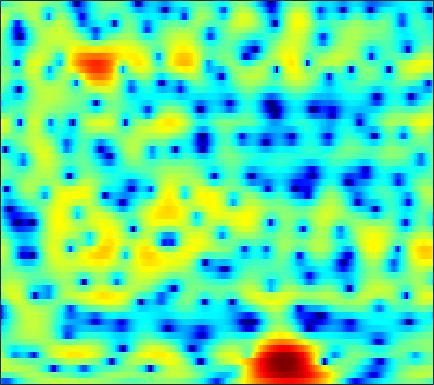

Data behind this chart, as committed beside it:
-11.547, -12.607, -13.395, -12.886, -11.75, -9.8544, -7.9803, -6.7057, -5.195, -3.897, -2.7852, -2.0576, -1.2129, -0.49323, -0.026089, 0.51438, 0.96995, 1.2608, 1.5869, 1.8569, 2.0718, 2.2003, 2.3324, 2.4251
-1.844, -2.123, -2.352, -2.365, -2.224, -1.865, -1.368, -0.9475, -0.3738, 0.1702, 0.6495, 0.9542, 1.28, 1.508, 1.612, 1.667, 1.629, 1.543, 1.36, 1.114, 0.8191, 0.5784, 0.2521, -0.05633
2.745, 2.668, 2.563, 2.462, 2.396, 2.319, 2.248, 2.196, 2.126, 2.044, 1.937, 1.834, 1.651, 1.402, 1.16, 0.7369, 0.1727, -0.3687, -1.294, -2.524, -4.175, -5.81, -8.815, -13.49
3.017, 2.759, 2.348, 1.884, 1.517, 1.023, 0.5465, 0.2126, -0.1879, -0.5454, -0.8639, -1.077, -1.32, -1.498, -1.584, -1.634, -1.616, -1.576, -1.544, -1.556, -1.628, -1.716, -1.814, -1.819
0.8303, -0.08848, -1.676, -3.751, -5.658, -8.505, -10.61, -10.63, -9.303, -8.057, -7.513, -7.651, -8.645, -10.87, -13.76, -18.7, -14.29, -10, -6.048, -3.317, -1.308, -0.1219, 1.156, 2.196
-0.8442, -1.483, -2.54, -3.783, -4.746, -5.836, -6.397, -6.369, -5.87, -5.194, -4.628, -4.361, -4.201, -4.188, -4.174, -3.979, -3.444, -2.827, -1.82, -0.7417, 0.2805, 0.9733, 1.763, 2.414
-1.949, -1.816, -1.678, -1.567, -1.49, -1.376, -1.221, -1.072, -0.8314, -0.5675, -0.3045, -0.1207, 0.105, 0.3121, 0.4588, 0.6496, 0.8393, 0.9738, 1.138, 1.272, 1.355, 1.371, 1.308, 1.149
-4.307, -3.571, -2.688, -1.907, -1.379, -0.7427, -0.1659, 0.2332, 0.7142, 1.13, 1.484, 1.712, 1.964, 2.153, 2.251, 2.318, 2.307, 2.241, 2.078, 1.809, 1.415, 1.033, 0.3876, -0.4375
-6.915, -5.819, -4.488, -3.289, -2.462, -1.454, -0.5516, 0.05144, 0.7579, 1.358, 1.856, 2.166, 2.489, 2.706, 2.8, 2.828, 2.745, 2.611, 2.328, 1.915, 1.361, 0.8462, 0.01846, -0.9918
-9.436, -8.236, -6.621, -5.06, -3.949, -2.579, -1.361, -0.5546, 0.3766, 1.163, 1.803, 2.19, 2.58, 2.833, 2.94, 2.975, 2.889, 2.745, 2.448, 2.029, 1.485, 0.9916, 0.2173, -0.6889
-15.21, -12.69, -9.592, -6.94, -5.229, -3.282, -1.678, -0.672, 0.4395, 1.325, 1.999, 2.374, 2.721, 2.923, 2.993, 2.985, 2.877, 2.728, 2.439, 2.061, 1.59, 1.163, 0.4892, -0.3136
-15.1, -12.08, -8.533, -5.632, -3.836, -1.877, -0.3512, 0.5548, 1.487, 2.123, 2.489, 2.616, 2.641, 2.541, 2.404, 2.175, 1.924, 1.733, 1.489, 1.242, 0.9716, 0.7436, 0.3857, -0.06828
-5.85, -4.276, -2.338, -0.6432, 0.4387, 1.604, 2.456, 2.882, 3.164, 3.093, 2.692, 2.197, 1.306, 0.2162, -0.634, -1.604, -2.2, -2.351, -2.302, -2.158, -2.006, -1.867, -1.622, -1.316
0.4986, 1.258, 2.184, 2.969, 3.446, 3.886, 4.09, 4.048, 3.683, 2.937, 1.758, 0.4991, -1.872, -5.402, -9.345, -19.27, -18.08, -12.64, -9.704, -8.963, -9.547, -10.46, -10.82, -8.649
2.115, 2.506, 2.97, 3.324, 3.505, 3.608, 3.521, 3.313, 2.83, 2.107, 1.085, 0.09891, -1.447, -3.165, -4.484, -5.993, -6.835, -7.086, -7.441, -8.11, -9.226, -10.25, -10.72, -8.991
0.9473, 1.33, 1.743, 2.034, 2.162, 2.208, 2.103, 1.938, 1.612, 1.15, 0.572, 0.1098, -0.5469, -1.228, -1.707, -2.248, -2.691, -2.954, -3.192, -3.319, -3.35, -3.259, -2.961, -2.424
-0.6267, -0.1188, 0.3498, 0.6193, 0.7028, 0.6835, 0.5444, 0.3746, 0.07623, -0.2825, -0.6268, -0.8758, -1.198, -1.464, -1.585, -1.673, -1.683, -1.638, -1.47, -1.24, -0.9526, -0.6902, -0.3081, 0.1139
-0.6287, -0.2832, -0.06953, -0.09539, -0.2524, -0.603, -1.065, -1.478, -2.054, -2.587, -3.031, -3.314, -3.551, -3.563, -3.456, -3.174, -2.702, -2.262, -1.614, -0.9274, -0.2292, 0.2798, 0.904, 1.457
1.054, 0.9201, 0.533, -0.1144, -0.7553, -1.833, -3.132, -4.196, -5.621, -6.901, -7.949, -8.457, -8.752, -8.705, -8.433, -7.565, -6.183, -4.949, -3.295, -1.722, -0.308, 0.5905, 1.612, 2.408
2.949, 2.436, 1.516, 0.2815, -0.9018, -2.894, -5.509, -7.949, -12.22, -17.59, -19.61, -18.07, -17.08, -18.77, -21.91, -21.3, -13.45, -9.366, -5.407, -2.458, -0.2269, 1.067, 2.395, 3.335
3.417, 2.816, 1.788, 0.4813, -0.7186, -2.623, -4.947, -7.021, -10.04, -12.82, -14.17, -13.77, -13.32, -12.81, -12.22, -10.89, -8.449, -6.276, -3.575, -1.197, 0.7254, 1.895, 3.111, 3.922
1.598, 1.075, 0.191, -0.8947, -1.809, -3.095, -4.446, -5.409, -6.573, -7.545, -7.996, -8.139, -8.074, -7.457, -6.93, -5.874, -4.508, -3.412, -1.838, -0.295, 1.049, 1.949, 2.946, 3.647
-0.9867, -1.516, -2.42, -3.5, -4.38, -5.627, -6.771, -7.512, -8.348, -8.786, -8.949, -9.002, -8.602, -7.986, -7.386, -6.262, -4.892, -3.806, -2.273, -0.7693, 0.6203, 1.572, 2.624, 3.446
-3.181, -3.974, -5.309, -6.957, -8.39, -10.52, -12.68, -14.14, -15.01, -14.85, -14.44, -13.88, -13.33, -13.05, -12.38, -10.83, -8.753, -6.841, -4.339, -2.141, -0.1775, 1.067, 2.452, 3.528
-4.781, -5.998, -7.898, -10.19, -12.17, -15.57, -20.44, -26.38, -30.22, -21.95, -18.87, -17.45, -17.72, -20.5, -26.14, -25.55, -14.5, -10.17, -5.98, -2.933, -0.4925, 0.9409, 2.512, 3.723
-6.418, -8.271, -10.95, -13.41, -14.81, -15.89, -16.32, -16.44, -15.8, -14.87, -13.7, -12.91, -12.35, -11.59, -11.19, -9.599, -7.675, -5.884, -3.602, -1.523, 0.3006, 1.463, 2.789, 3.85
-7.37, -9.992, -14.79, -23.49, -33.75, -20.49, -15.72, -13.59, -11.48, -10.01, -8.629, -7.907, -6.859, -5.949, -5.25, -4.304, -3.301, -2.542, -1.494, -0.4001, 0.629, 1.416, 2.43, 3.332
-5.108, -6.686, -8.643, -10.03, -10.49, -10.18, -9.161, -8.16, -6.807, -5.564, -4.505, -3.857, -3.033, -2.513, -2.124, -1.889, -1.728, -1.695, -1.686, -1.542, -1.127, -0.5519, 0.4819, 1.674
-4.159, -5.67, -7.216, -7.768, -7.504, -6.463, -5.169, -4.186, -2.985, -1.89, -1.035, -0.4937, -0.01143, 0.1726, 0.134, -0.2708, -1.107, -2.119, -4.182, -7.371, -10.2, -8.598, -4.403, -1.074
-5.788, -9.647, -20.22, -18.64, -11.52, -6.989, -4.21, -2.692, -1.195, -0.03466, 0.7907, 1.285, 1.617, 1.785, 1.633, 1.244, 0.3885, -0.5131, -2.185, -4.1, -5.306, -4.718, -2.646, -0.4758
-2.382, -3.622, -4.833, -5.12, -4.683, -3.669, -2.55, -1.766, -0.8198, -0.04292, 0.6059, 0.9675, 1.362, 1.591, 1.682, 1.641, 1.473, 1.257, 0.9416, 0.6603, 0.5461, 0.6004, 0.8007, 1.067
0.1435, -0.4165, -1.037, -1.458, -1.635, -1.699, -1.63, -1.521, -1.28, -0.9982, -0.6267, -0.3414, 0.1278, 0.5378, 0.8765, 1.222, 1.529, 1.686, 1.839, 1.896, 1.898, 1.841, 1.709, 1.443
1.026, 0.5008, -0.1775, -0.8075, -1.261, -1.842, -2.386, -2.783, -3.254, -3.525, -3.449, -3.099, -2.293, -1.29, -0.5116, 0.4406, 1.252, 1.74, 2.223, 2.522, 2.643, 2.609, 2.421, 2.044
0.5457, -0.1351, -0.9702, -1.742, -2.313, -3.172, -4.286, -5.377, -7.433, -10.19, -12.38, -10.96, -7.273, -3.996, -2.148, -0.1927, 1.214, 2.018, 2.774, 3.247, 3.445, 3.45, 3.244, 2.846
-2.283, -3.483, -4.568, -4.889, -4.814, -4.745, -5.047, -5.626, -6.923, -8.825, -10, -8.88, -5.898, -2.935, -1.165, 0.7162, 2.089, 2.853, 3.562, 3.953, 4.061, 3.974, 3.645, 3.087
-7.357, -12.97, -27.25, -12.13, -8.374, -5.664, -4.158, -3.503, -2.952, -2.497, -1.968, -1.365, -0.4324, 0.6713, 1.45, 2.408, 3.157, 3.574, 3.922, 4.018, 3.884, 3.61, 3.053, 2.231
-2.581, -3.781, -4.685, -4.511, -3.916, -3, -2.152, -1.6, -0.9893, -0.396, 0.2147, 0.6649, 1.315, 1.898, 2.337, 2.772, 3.087, 3.192, 3.163, 2.943, 2.522, 2.095, 1.351, 0.4294
1.478, 0.9478, 0.3362, -0.1225, -0.3891, -0.6178, -0.7736, -0.7978, -0.6753, -0.377, 0.1298, 0.5652, 1.225, 1.8, 2.161, 2.458, 2.534, 2.422, 2.042, 1.425, 0.6086, -0.07575, -0.9989, -1.845
4.043, 3.57, 2.856, 2.009, 1.268, 0.1169, -1.209, -2.24, -3.227, -3.212, -2.11, -0.9271, 0.5479, 1.765, 2.352, 2.84, 2.842, 2.558, 1.754, 0.4021, -1.476, -3.205, -5.44, -6.51
4.443, 4.077, 3.426, 2.502, 1.57, -0.1798, -2.759, -5.782, -13.66, -16.65, -6.592, -3.018, -0.03694, 1.893, 2.779, 3.484, 3.583, 3.291, 2.381, 0.7548, -1.833, -4.615, -10.29, -13.14
0.4938, 0.5917, 0.5366, 0.2593, -0.1172, -0.849, -1.783, -2.502, -3.127, -3.014, -2.089, -1.064, 0.2377, 1.375, 2.047, 2.59, 2.824, 2.749, 2.339, 1.631, 0.6352, -0.1673, -1.089, -1.611
-5.261, -4.199, -3.223, -2.657, -2.441, -2.316, -2.297, -2.254, -2.11, -1.78, -1.259, -0.7538, -0.0317, 0.6522, 1.128, 1.616, 1.951, 2.088, 2.113, 1.978, 1.754, 1.524, 1.24, 0.9851
-7.52, -6.246, -5.114, -4.484, -4.236, -4.09, -4.008, -3.921, -3.688, -3.228, -2.565, -2.003, -1.134, -0.3104, 0.2552, 0.947, 1.458, 1.761, 2.045, 2.19, 2.249, 2.244, 2.166, 2.056
-4.668, -4.529, -4.515, -4.791, -5.189, -5.98, -6.922, -7.566, -7.845, -7.141, -5.666, -4.409, -2.789, -1.356, -0.4636, 0.5261, 1.288, 1.718, 2.141, 2.426, 2.57, 2.633, 2.642, 2.591
-1.61, -2.012, -2.756, -3.803, -4.885, -6.922, -10.12, -14.16, -30.24, -16.25, -9.318, -6.299, -3.525, -1.504, -0.387, 0.7189, 1.534, 1.94, 2.287, 2.47, 2.525, 2.509, 2.491, 2.454
0.6456, 0.1131, -0.7003, -1.683, -2.54, -3.858, -5.232, -6.142, -6.681, -5.997, -4.439, -3.059, -1.412, -0.03664, 0.8011, 1.577, 1.991, 2.105, 1.997, 1.635, 1.197, 0.8648, 0.5815, 0.5792
1.362, 0.959, 0.3827, -0.2863, -0.8305, -1.504, -2.083, -2.289, -2.186, -1.679, -0.8368, -0.05455, 0.9588, 1.781, 2.28, 2.645, 2.569, 2.232, 1.318, -0.1979, -2.378, -4.27, -6.225, -5.628
-0.2254, -0.06839, -0.2402, -0.8235, -1.537, -2.721, -3.884, -4.355, -3.963, -2.543, -0.7903, 0.4182, 1.879, 2.958, 3.456, 3.794, 3.692, 3.235, 2.079, 0.1712, -2.81, -5.975, -10.24, -8.79
-3.013, -1.909, -1.572, -2.204, -3.339, -5.993, -10.97, -20.21, -15.21, -6.936, -2.772, -0.69, 1.426, 2.924, 3.644, 4.27, 4.498, 4.371, 3.845, 2.954, 1.773, 0.8281, -0.4512, -1.581
-1.964, -1.873, -2.093, -2.74, -3.434, -4.626, -5.76, -6.227, -5.887, -4.617, -2.923, -1.683, -0.1448, 1.163, 1.96, 2.771, 3.294, 3.51, 3.542, 3.32, 2.864, 2.404, 1.586, 0.5071
-0.9349, -1.537, -2.389, -3.338, -4.085, -5.043, -5.82, -6.173, -6.295, -5.84, -4.957, -4.101, -2.858, -1.571, -0.6366, 0.4011, 1.227, 1.717, 2.176, 2.416, 2.462, 2.363, 2.139, 1.793
-0.4624, -1.383, -2.784, -4.335, -5.615, -7.413, -9.249, -10.53, -11.65, -11.51, -10.04, -8.466, -6.316, -4.339, -3.009, -1.481, -0.2485, 0.49, 1.276, 1.849, 2.238, 2.427, 2.573, 2.646
0.2153, -0.9906, -2.852, -5.056, -6.973, -9.912, -13.59, -17.15, -25.82, -28.29, -17.14, -12.79, -8.814, -5.919, -4.176, -2.267, -0.7897, 0.07454, 0.9852, 1.664, 2.166, 2.469, 2.756, 2.972
1.593, 0.2692, -1.8, -4.347, -6.638, -10.21, -14.2, -16.87, -18.07, -16.19, -12.94, -10.35, -7.227, -4.629, -3.087, -1.438, -0.1961, 0.5046, 1.157, 1.579, 1.873, 2.051, 2.295, 2.548
3.504, 2.412, 0.6268, -1.571, -3.556, -6.885, -11.33, -15.15, -15.73, -11.2, -7.546, -5.372, -3.065, -1.293, -0.2839, 0.6884, 1.235, 1.387, 1.252, 0.8222, 0.2621, -0.08592, -0.1183, 0.3672
3.794, 3.143, 2.154, 1.036, 0.1435, -1.066, -2.076, -2.554, -2.605, -2.043, -1.08, -0.3013, 0.6906, 1.484, 1.909, 2.143, 1.935, 1.427, 0.2024, -1.899, -5.367, -9.278, -12.18, -6.824
0.9048, 0.7606, 0.6214, 0.4878, 0.3889, 0.2891, 0.2636, 0.3067, 0.5125, 0.8392, 1.267, 1.587, 1.982, 2.268, 2.365, 2.265, 1.853, 1.291, 0.1401, -1.504, -3.615, -5.179, -5.964, -4.819
-4.513, -3.853, -2.931, -2.089, -1.546, -0.916, -0.3848, -0.0118, 0.4477, 0.9092, 1.342, 1.659, 2.012, 2.263, 2.356, 2.359, 2.192, 1.953, 1.471, 0.8615, 0.2202, -0.1883, -0.5924, -0.8072
